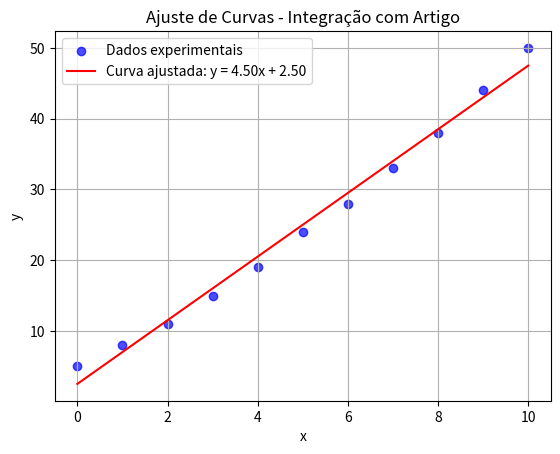

Python code for this plot:
# Ajuste de Curvas - Integração com Artigo
# Autor: Code Copilot

import numpy as np
import matplotlib.pyplot as plt
from scipy.optimize import curve_fit

# Função modelo baseada no artigo (linear)
def modelo(x, a, b):
    return a * x + b

# Dados experimentais fictícios baseados no artigo
# Substitua pelos dados do artigo, se disponíveis
x = np.array([0, 1, 2, 3, 4, 5, 6, 7, 8, 9, 10])
y_experimental = np.array([5, 8, 11, 15, 19, 24, 28, 33, 38, 44, 50])  # Dados simulados

# Ajuste da curva usando o método dos mínimos quadrados
parametros_iniciais = [1, 1]  # Estimativas iniciais para a, b
parametros_otimizados, covariancia = curve_fit(modelo, x, y_experimental, p0=parametros_iniciais)

# Parâmetros ajustados
a_otimizado, b_otimizado = parametros_otimizados
print(f"Parâmetros ajustados: a={a_otimizado:.2f}, b={b_otimizado:.2f}")

# Gerar valores ajustados
y_ajustado = modelo(x, a_otimizado, b_otimizado)

# Calcular o erro quadrático médio (MSE)
mse = np.mean((y_experimental - y_ajustado) ** 2)
print(f"Erro quadrático médio (MSE): {mse:.2f}")

# Visualizar os dados e o ajuste
plt.scatter(x, y_experimental, label="Dados experimentais", color="blue", alpha=0.7)
plt.plot(x, y_ajustado, label=f"Curva ajustada: y = {a_otimizado:.2f}x + {b_otimizado:.2f}", color="red")
plt.xlabel("x")
plt.ylabel("y")
plt.legend()
plt.title("Ajuste de Curvas - Integração com Artigo")
plt.grid(True)
plt.show()                  